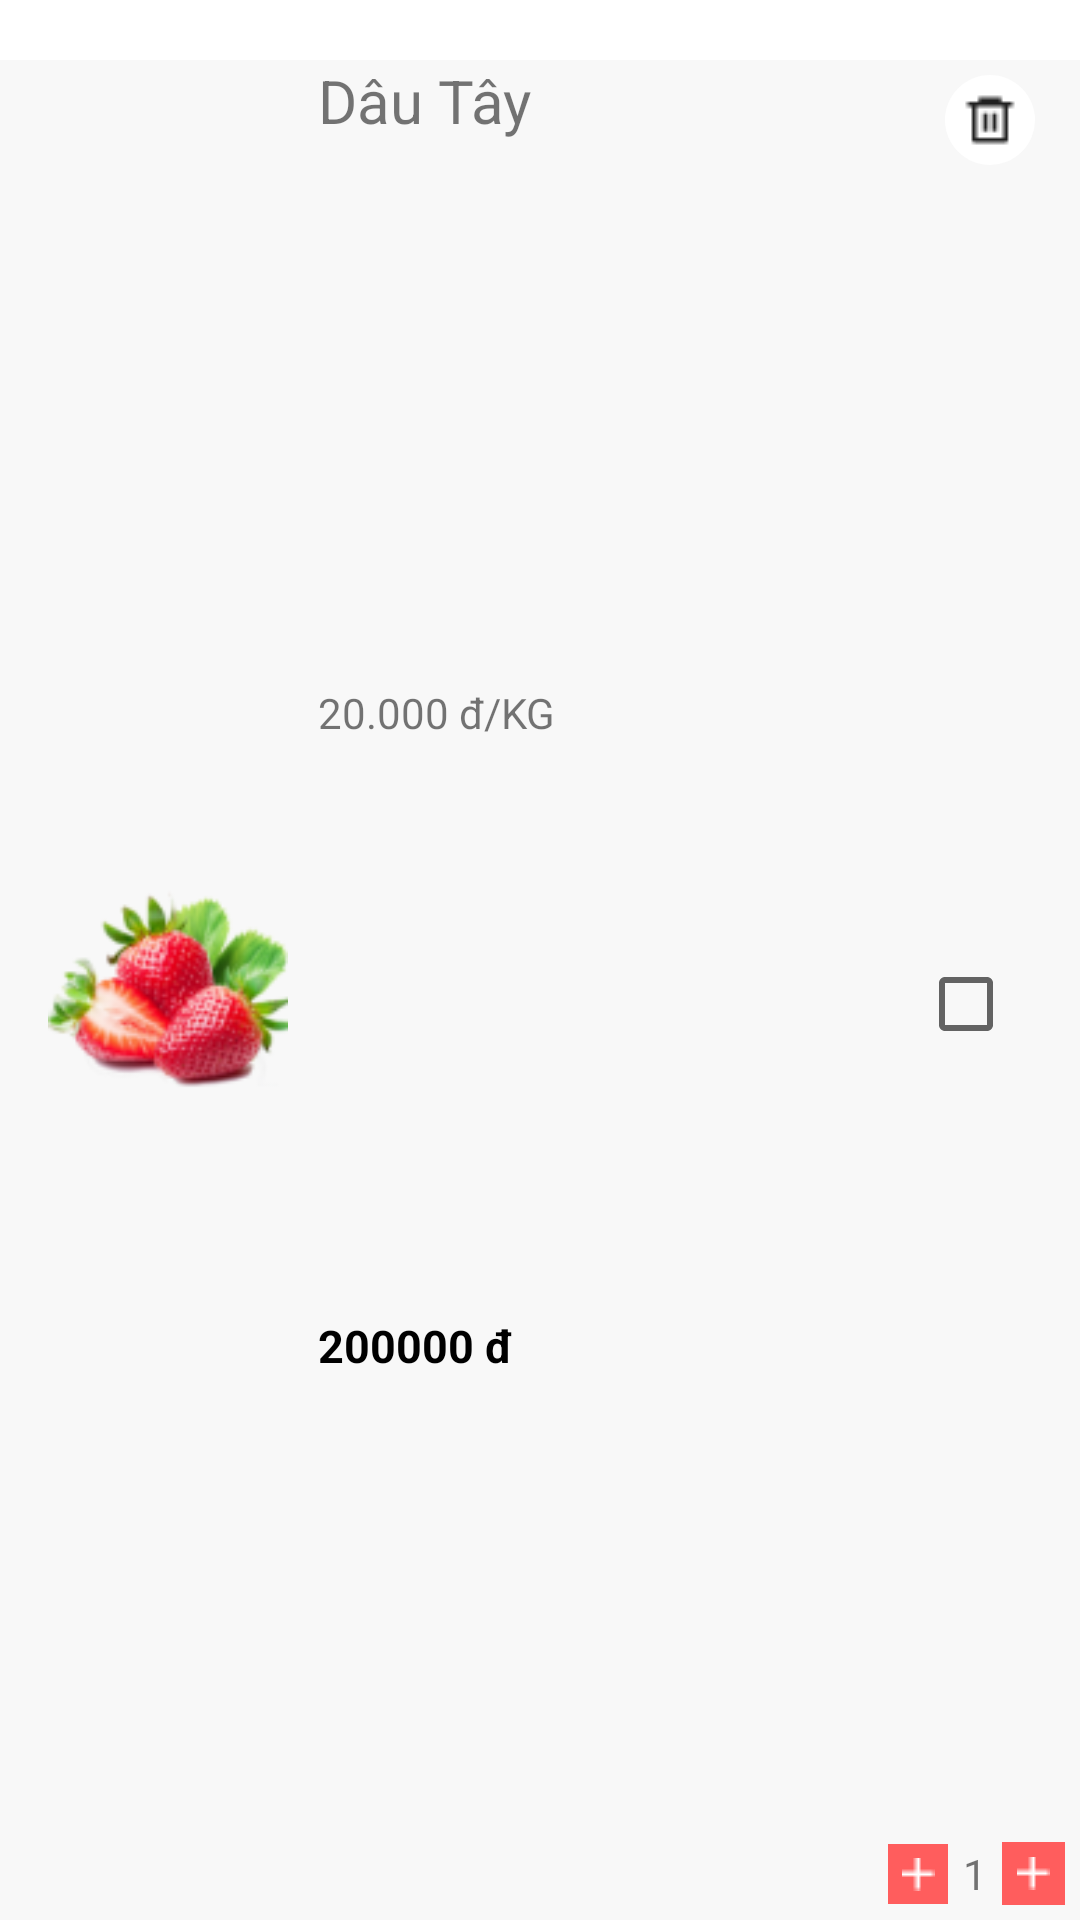

Write the Android layout XML for this screen, with the resource values it uses.
<!-- AndroidManifest.xml: application theme Theme.ShopFruits -->
<!-- res/layout/cart_item.xml -->
<?xml version="1.0" encoding="utf-8"?>
<androidx.constraintlayout.widget.ConstraintLayout xmlns:android="http://schemas.android.com/apk/res/android"
    xmlns:app="http://schemas.android.com/apk/res-auto"
    xmlns:tools="http://schemas.android.com/tools"
    android:layout_width="match_parent"
    android:layout_marginStart="16dp"
    android:layout_marginEnd="16dp"
    android:layout_marginTop="16dp"
    android:layout_marginBottom="20dp"
    android:layout_height="wrap_content"
  >

    <androidx.constraintlayout.widget.ConstraintLayout
        android:layout_width="match_parent"
        android:layout_height="match_parent"
        android:background="#F8F8F8"
        app:layout_constraintBottom_toBottomOf="parent"
        app:layout_constraintEnd_toEndOf="parent"
        android:layout_marginTop="20dp"
        app:layout_constraintStart_toStartOf="parent"
        app:layout_constraintTop_toTopOf="parent">

        <ImageView
            android:id="@+id/img_cart"
            android:layout_width="80dp"
            android:layout_height="80dp"
            android:layout_marginStart="16dp"
            android:layout_marginTop="16dp"
            android:layout_marginBottom="16dp"
            app:layout_constraintBottom_toBottomOf="parent"
            app:layout_constraintStart_toStartOf="parent"
            app:layout_constraintTop_toTopOf="parent"
            app:srcCompat="@drawable/sp1" />

        <LinearLayout
            android:id="@+id/linearLayout4"
            android:layout_width="wrap_content"
            android:layout_height="match_parent"
            android:layout_marginStart="10dp"
            android:orientation="vertical"
            app:layout_constraintBottom_toBottomOf="parent"
            app:layout_constraintStart_toEndOf="@+id/img_cart"
            app:layout_constraintTop_toTopOf="parent">

            <TextView
                android:id="@+id/tv_namespcart"
                android:layout_width="200dp"
                android:layout_height="wrap_content"
                android:layout_weight="1"
                android:text="Dâu Tây"
                android:textSize="20dp" />

            <TextView
                android:id="@+id/tv_giaCart"
                android:layout_width="wrap_content"
                android:layout_height="wrap_content"
                android:layout_weight="1"
                android:text="20.000 đ/KG" />

            <TextView
                android:id="@+id/tv_tong"
                android:layout_width="wrap_content"
                android:layout_height="wrap_content"
                android:layout_marginTop="10dp"
                android:layout_weight="1"
                android:text="200000 đ"
                android:textColor="#000"
                android:textSize="15dp"
                android:textStyle="bold" />
        </LinearLayout>

        <androidx.constraintlayout.widget.ConstraintLayout
            android:id="@+id/constraintLayout19"
            android:layout_width="wrap_content"
            android:layout_height="wrap_content"
            android:layout_marginEnd="5dp"
            android:layout_marginBottom="5dp"
            app:layout_constraintBottom_toBottomOf="parent"
            app:layout_constraintEnd_toEndOf="parent">

            <androidx.constraintlayout.widget.ConstraintLayout
                android:id="@+id/constraintLayout5"
                android:layout_width="20dp"
                android:layout_height="20dp"
                android:background="@drawable/addtocart"
                app:layout_constraintBottom_toBottomOf="parent"
                app:layout_constraintStart_toStartOf="parent"
                app:layout_constraintTop_toTopOf="parent">

                <ImageView
                    android:id="@+id/imageView2"
                    android:layout_width="wrap_content"
                    android:layout_height="wrap_content"
                    app:layout_constraintBottom_toBottomOf="parent"
                    app:layout_constraintEnd_toEndOf="parent"
                    app:layout_constraintStart_toStartOf="parent"
                    app:layout_constraintTop_toTopOf="parent"
                    app:srcCompat="@drawable/cong" />
            </androidx.constraintlayout.widget.ConstraintLayout>

            <androidx.constraintlayout.widget.ConstraintLayout
                android:id="@+id/constraintLayout6"
                android:layout_width="21dp"
                android:layout_height="21dp"
                android:background="@drawable/addtocart"
                app:layout_constraintBottom_toBottomOf="parent"
                app:layout_constraintEnd_toEndOf="parent"
                app:layout_constraintTop_toTopOf="parent">

                <ImageView
                    android:id="@+id/imageView3"
                    android:layout_width="wrap_content"
                    android:layout_height="wrap_content"
                    app:layout_constraintBottom_toBottomOf="parent"
                    app:layout_constraintEnd_toEndOf="parent"
                    app:layout_constraintStart_toStartOf="parent"
                    app:layout_constraintTop_toTopOf="parent"
                    app:srcCompat="@drawable/cong" />
            </androidx.constraintlayout.widget.ConstraintLayout>

            <TextView
                android:id="@+id/textView10"
                android:layout_width="wrap_content"
                android:layout_height="wrap_content"
                android:layout_marginStart="5dp"
                android:layout_marginEnd="5dp"
                android:text="1"
                app:layout_constraintBottom_toBottomOf="parent"
                app:layout_constraintEnd_toStartOf="@+id/constraintLayout6"
                app:layout_constraintStart_toEndOf="@+id/constraintLayout5"
                app:layout_constraintTop_toTopOf="parent" />
        </androidx.constraintlayout.widget.ConstraintLayout>

        <androidx.constraintlayout.widget.ConstraintLayout
            android:layout_width="30dp"
            android:layout_height="30dp"
            android:layout_marginTop="5dp"
            android:id="@+id/xoa"
            android:layout_marginEnd="15dp"
            android:background="@drawable/rc_shape"
            app:layout_constraintEnd_toEndOf="parent"
            app:layout_constraintTop_toTopOf="parent">

            <ImageView
                android:id="@+id/imageView5"
                android:layout_width="wrap_content"
                android:layout_height="wrap_content"
                app:layout_constraintBottom_toBottomOf="parent"
                app:layout_constraintEnd_toEndOf="parent"
                app:layout_constraintStart_toStartOf="parent"
                app:layout_constraintTop_toTopOf="parent"
                app:srcCompat="@drawable/delete" />
        </androidx.constraintlayout.widget.ConstraintLayout>

        <TextView
            android:id="@+id/txr_id"
            android:layout_width="wrap_content"
            android:layout_height="wrap_content"
            android:text="TextView"
            android:visibility="gone"
            tools:ignore="MissingConstraints" />

        <CheckBox
            android:id="@+id/checkBox"
            android:layout_width="wrap_content"
            android:layout_height="wrap_content"
            app:layout_constraintBottom_toTopOf="@+id/constraintLayout19"
            app:layout_constraintStart_toEndOf="@+id/linearLayout4"
            app:layout_constraintTop_toBottomOf="@+id/xoa" />
    </androidx.constraintlayout.widget.ConstraintLayout>

</androidx.constraintlayout.widget.ConstraintLayout>
<!-- resources referenced by this layout -->
<resources>
  <!-- drawable addtocart (drawable) -->
  <?xml version="1.0" encoding="utf-8"?>
  <selector xmlns:android="http://schemas.android.com/apk/res/android">
      <item>
          <shape android:shape="rectangle">
              <solid android:color="#FF5D5D"></solid>
  
  
  
          </shape>
      </item>
  </selector>
  <!-- drawable cong: png bitmap (drawable, 140 bytes) -->
  <!-- drawable delete: png bitmap (drawable, 282 bytes) -->
  <!-- drawable rc_shape (drawable) -->
  <?xml version="1.0" encoding="utf-8"?>
  <selector xmlns:android="http://schemas.android.com/apk/res/android">
      <item>
          <shape android:shape="rectangle">
              <solid android:color="#ffff"></solid>
  
              <corners android:radius="500dp"></corners>
  
          </shape>
      </item>
  </selector>
  <!-- drawable sp1: png bitmap (drawable, 14559 bytes) -->
  <style name="Theme.ShopFruits" parent="Theme.MaterialComponents.DayNight.DarkActionBar">
          
          <item name="colorPrimary">@color/purple_500</item>
          <item name="colorPrimaryVariant">@color/purple_700</item>
          <item name="colorOnPrimary">@color/white</item>
          
          <item name="colorSecondary">@color/teal_200</item>
          <item name="colorSecondaryVariant">@color/teal_700</item>
          <item name="colorOnSecondary">@color/black</item>
          
          <item name="android:statusBarColor">?attr/colorPrimaryVariant</item>
          
      </style>
  <!-- not gathered from this repository: default colours our renderer supplied (Android Studio template values) -->
  <color name="purple_500">#FF6200EE</color>
  <color name="purple_700">#FF3700B3</color>
  <color name="teal_200">#FF03DAC5</color>
  <color name="teal_700">#FF018786</color>
  <color name="black">#FF000000</color>
  <color name="white">#FFFFFFFF</color>
</resources>
